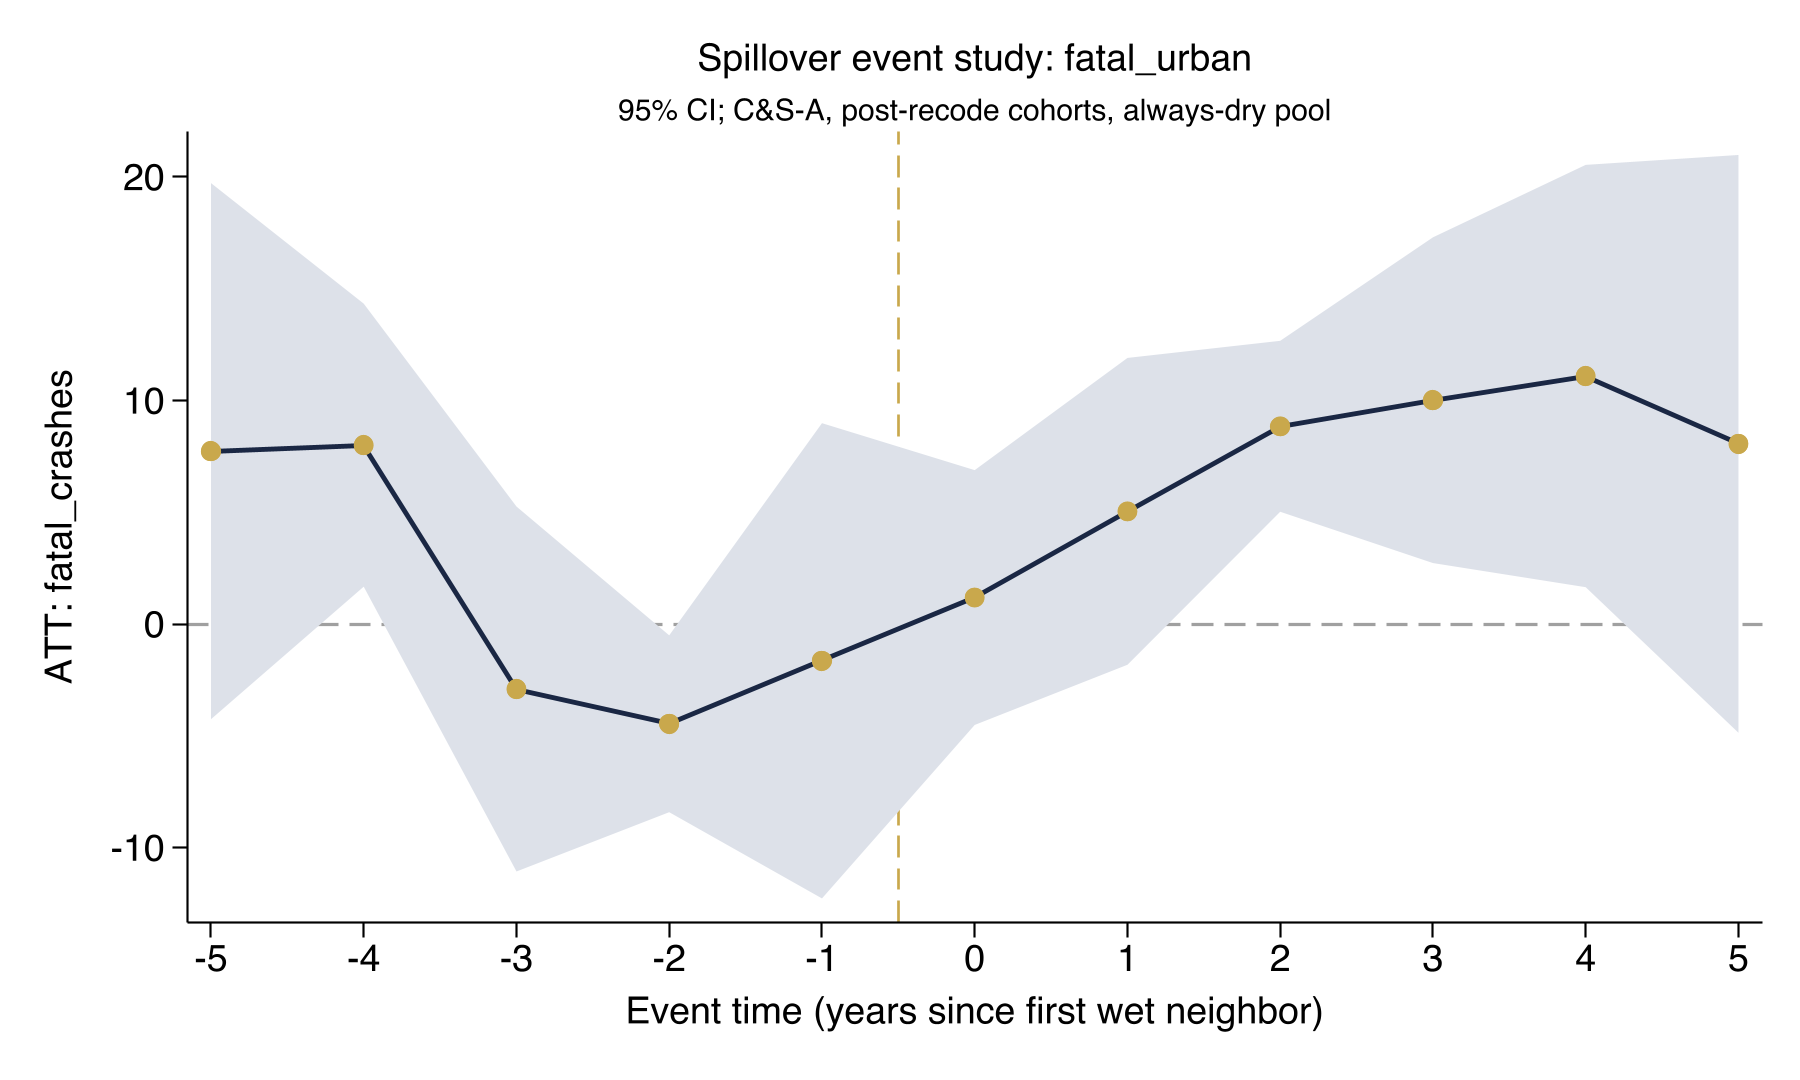

The data file committed next to this chart (first rows):
coef_name, coef, se
Pre_avg, 1.346, 1.531
Post_avg, 7.374, 2.469
Tm5, 7.735, 6.118
Tm4, 8.004, 3.23
Tm3, -2.905, 4.165
Tm2, -4.461, 2.018
Tm1, -1.644, 5.424
Tp0, 1.187, 2.908
Tp1, 5.043, 3.502
Tp2, 8.847, 1.951
Tp3, 10.01, 3.717
Tp4, 11.1, 4.82
Tp5, 8.061, 6.593
